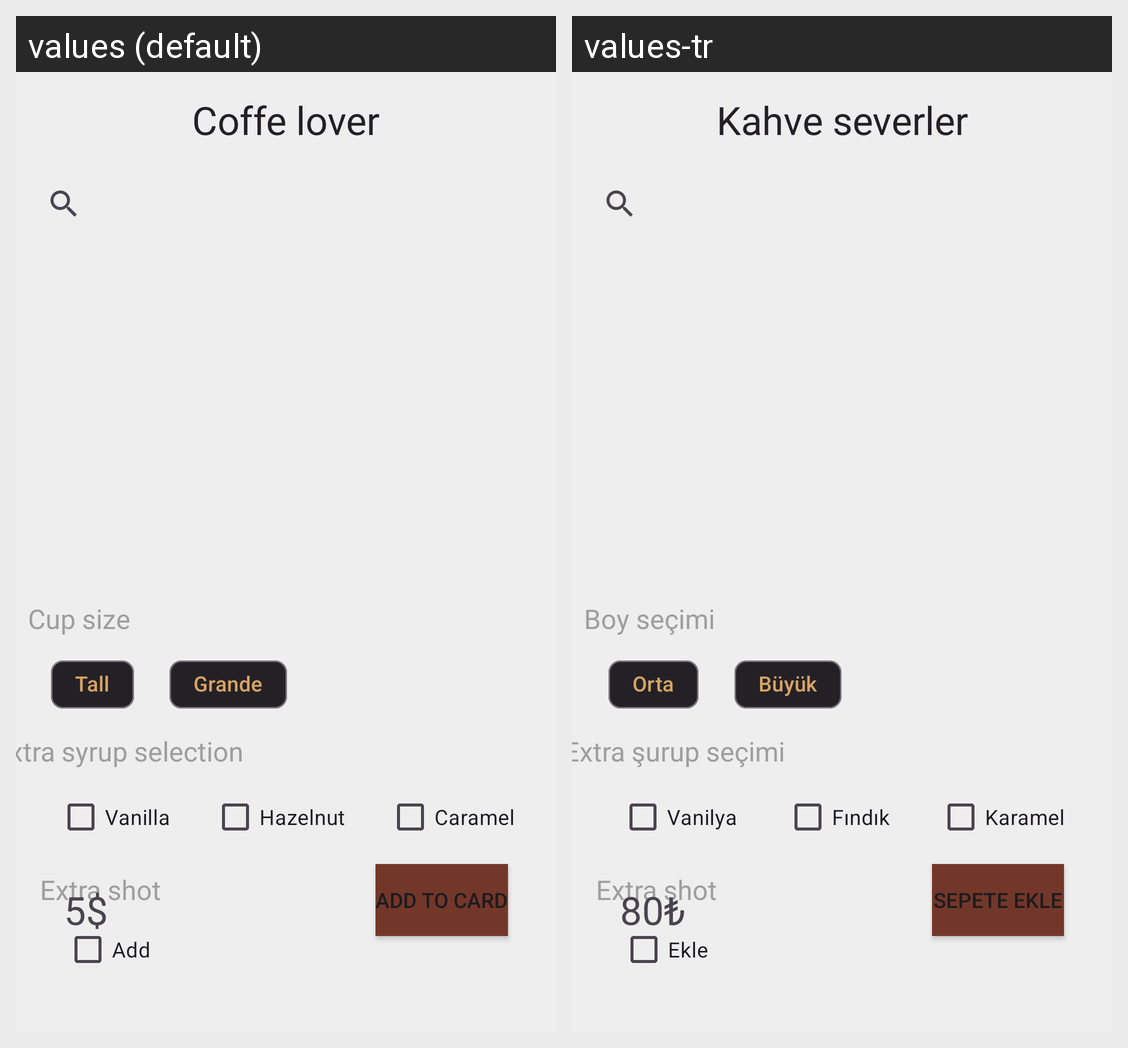

Here is an Android app screen in its default locale and in the app's own translations. Write out the translated-string differences for the strings that appear on this screen.
Android screen res/layout/activity_main.xml rendered under 2 locales, left to right: values (default), values-tr. Device: Nexus 5 (rendered at 1080×1920; each locale shown at half size, 540×960, under a caption strip naming it); theme Theme.FoodAppDesign.
Strings drawn on this screen, with the default value and each locale's value (text and hints the layout hard-codes, and strings that could not be matched under every locale, appear in the picture but are not listed):

caramel
  values: Caramel
  values-tr: Karamel

hazelnut
  values: Hazelnut
  values-tr: Fındık

tall
  values: Tall
  values-tr: Orta

Grande
  values: Grande
  values-tr: Büyük

title
  values: Coffe lover
  values-tr: Kahve severler

cupSize
  values: Cup size
  values-tr: Boy seçimi

extraSyrup
  values: Extra syrup selection
  values-tr: Extra şurup seçimi

vanilla
  values: Vanilla
  values-tr: Vanilya

shot
  values: Extra shot
  values-tr: Extra shot

Add
  values: Add
  values-tr: Ekle

AddTo
  values: Add to card
  values-tr: Sepete ekle

price
  values: 5$
  values-tr: 80₺
